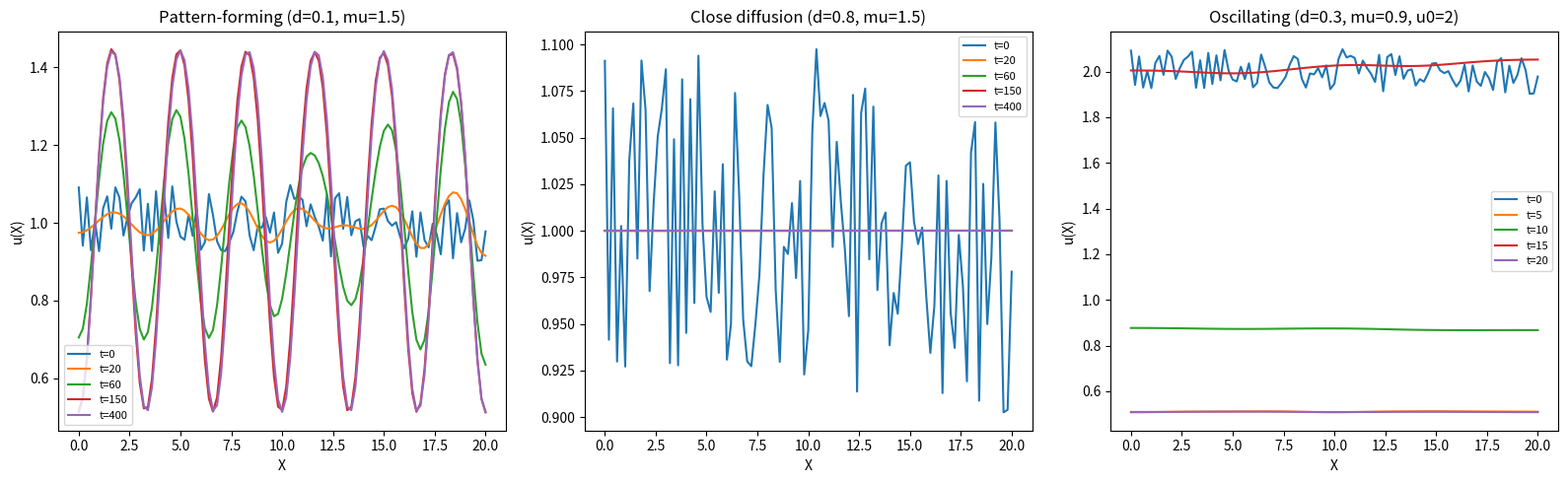

Write the Python code that produced this figure. (Note: this script raises an exception after producing the figure.)
import numpy as np
import matplotlib
matplotlib.use("Agg")
import matplotlib.pyplot as plt

# ----------------------------------------------------------------------
# Gierer-Meinhardt substrate-depletion model
#   f(u,v) = u^2 v - u      (activator u, slow diffusion Du = d)
#   g(u,v) = mu (1 - u^2 v) (substrate v, fast diffusion Dv = 1)
# Homogeneous steady state: f=g=0 -> u*=1, v*=1
# ----------------------------------------------------------------------

def f(u, v):
    return u**2 * v - u

def g(u, v, mu):
    return mu * (1.0 - u**2 * v)

# ---- Explicit finite-difference reaction-diffusion integrator (from 7C.1) ----
# 1D, no-flux (Neumann) boundaries, forward Euler in time, centered in space.
def laplacian_1d(c, dX):
    lap = np.empty_like(c)
    # interior: second difference
    lap[1:-1] = (c[2:] - 2.0 * c[1:-1] + c[:-2]) / dX**2
    # no-flux boundaries: mirror the neighbor (zero gradient at the ends)
    lap[0]  = (c[1] - c[0]) * 2.0 / dX**2
    lap[-1] = (c[-2] - c[-1]) * 2.0 / dX**2
    return lap

def integrate_block(u, v, d, mu, dX, dt, nsteps):
    # advance the two-component system by nsteps explicit Euler steps
    for _ in range(nsteps):
        u_new = u + dt * (d   * laplacian_1d(u, dX) + f(u, v))
        v_new = v + dt * (1.0 * laplacian_1d(v, dX) + g(u, v, mu))
        u, v = u_new, v_new
    return u, v

# ---- Domain / discretization ----
L = 20.0
dX = 0.2
dt = 0.01
X = np.arange(0.0, L + dX/2, dX)
N = X.size

# ---- Cases: (label, d, mu, u_init_mean, snapshot times) ----
cases = [
    ("Pattern-forming (d=0.1, mu=1.5)",   0.1, 1.5, 1.0, [0, 20, 60, 150, 400]),
    ("Close diffusion (d=0.8, mu=1.5)",   0.8, 1.5, 1.0, [0, 20, 60, 150, 400]),
    ("Oscillating (d=0.3, mu=0.9, u0=2)", 0.3, 0.9, 2.0, [0, 5, 10, 15, 20]),
]

fig, axes = plt.subplots(1, 3, figsize=(16, 5))

results = {}  # store final fields for the diffusion-ratio / mu check

for ax, (label, d, mu, u0, snap_times) in zip(axes, cases):
    # nearly uniform initial condition with +-0.1 noise, seed 10
    rng = np.random.default_rng(10)
    u = u0 + rng.uniform(-0.1, 0.1, N)
    v = 1.0 + rng.uniform(-0.1, 0.1, N)

    t = 0.0
    for k, ts in enumerate(snap_times):
        nsteps = int(round((ts - t) / dt))
        if nsteps > 0:
            u, v = integrate_block(u, v, d, mu, dX, dt, nsteps)
            t = ts
        ax.plot(X, u, label=f"t={ts}")

    ax.set_title(label)
    ax.set_xlabel("X")
    ax.set_ylabel("u(X)")
    ax.legend(fontsize=8)

    results[label] = (u.copy(), d, mu)

fig.tight_layout()
plt.savefig("/Users/lvmy/neu/teaching/numericalR/numericalR/recipe-eval/gen/7C.2.1_s2.png")

# ----------------------------------------------------------------------
# Quantitative check: classify each outcome by spatial and temporal signatures
#   - spatial variation of the final u field  (max-min over X)
#   - temporal variation at the domain center over one extra time block
# ----------------------------------------------------------------------
print("Domain length L =", L)
print("dX =", dX, " dt =", dt, " N grid points =", N)
print("Homogeneous steady state: u* = 1, v* = 1")
print("Diffusion numbers (D*dt/dX^2): Dv=1 ->", 1.0*dt/dX**2,
      "(<=0.5 => stable)")
print("")

for label, (u_final, d, mu) in results.items():
    spatial_range = u_final.max() - u_final.min()

    # re-run this case's final state a bit further and watch the center point
    rng = np.random.default_rng(10)
    u0_mean = 2.0 if "u0=2" in label else 1.0
    u = u0_mean + rng.uniform(-0.1, 0.1, N)
    v = 1.0 + rng.uniform(-0.1, 0.1, N)
    # integrate to a late time
    u, v = integrate_block(u, v, d, mu, dX, dt, 40000)
    center = N // 2
    trace = []
    for _ in range(200):  # sample u at center over 200 blocks of 10 steps
        u, v = integrate_block(u, v, d, mu, dX, dt, 10)
        trace.append(u[center])
    trace = np.array(trace)
    temporal_range = trace.max() - trace.min()
    final_spatial_range = u.max() - u.min()

    if final_spatial_range > 0.05 and temporal_range < 0.05:
        verdict = "stationary periodic Turing pattern"
    elif final_spatial_range < 0.05 and temporal_range < 0.05:
        verdict = "homogeneous steady state"
    else:
        verdict = "spatially uniform temporal oscillation"

    print(f"Case: {label}")
    print(f"  d (=Du) = {d},  Dv = 1,  diffusion ratio Dv/Du = {1.0/d:.4g},  mu = {mu}")
    print(f"  final spatial range max(u)-min(u) over X = {final_spatial_range:.6f}")
    print(f"  late-time temporal range of u at center   = {temporal_range:.6f}")
    print(f"  outcome = {verdict}")
    print("")

# One-sentence explanation of why the check confirms the result:
print("Explanation: The check confirms Turing's result because it shows the same "
      "reaction kinetics produce three distinct outcomes selected purely by the "
      "diffusion ratio Dv/Du and mu -- a nonzero final spatial range with zero "
      "temporal variation (stationary Turing pattern) requires a large ratio (small d), "
      "a large ratio is destroyed when d is too close to Dv (flat homogeneous state), "
      "and a nonzero temporal variation that is spatially uniform (Hopf oscillation) "
      "is set by mu independent of diffusion.")
